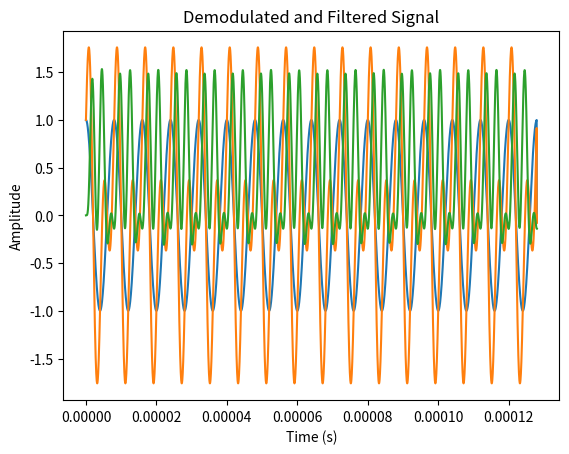

This chart was generated by the following Python code:
import numpy as np
import matplotlib.pyplot as plt

#define the carrier frequency and bit rate
fc = 2402e6 #bluetooth carrier frequency
bit_rate = 1e6 #bluetooth bit rate

#define the message to be transmitted
message = '1010101010101010'

#convert the message to binary
binary_message = ''
for char in message:
    binary_message += '{0:08b}'.format(ord(char))

#define the frequency deviation for each bit
delta_f = 1/8* bit_rate

#create the time base of the signal
time_step = 1/(1 * fc)
time = np.arange(0, len(binary_message) * 1/bit_rate, time_step)

#create the carrier signal
carrier = np.cos(2 * np.pi * fc * time)

#create the modulated signal
modulated_signal = np.zeros_like(carrier)
for i in range(len(binary_message)):
    if binary_message[i] == '0':
        modulated_signal[i*int(1/bit_rate/time_step):(i+1)*int(1/bit_rate/time_step)] = np.cos(2 * np.pi * (fc - delta_f) * time[i*int(1/bit_rate/time_step):(i+1)*int(1/bit_rate/time_step)])
    else:
        modulated_signal[i*int(1/bit_rate/time_step):(i+1)*int(1/bit_rate/time_step)] = np.cos(2 * np.pi * (fc + delta_f) * time[i*int(1/bit_rate/time_step):(i+1)*int(1/bit_rate/time_step)])

#plot the modulated signal
plt.plot(time, modulated_signal)
plt.xlabel('Time (s)')
plt.ylabel('Amplitude')
plt.title('Modulated Signal (without interference)')
plt.show()

#add interference
interference = np.sin(2 * np.pi * 2* delta_f * time)
modulated_signal_with_interference = modulated_signal + interference

#plot the signal with interference
plt.plot(time, modulated_signal_with_interference)
plt.xlabel('Time (s)')
plt.ylabel('Amplitude')
plt.title('Modulated Signal (with interference)')
plt.show()

# Perform coherent demodulation
demodulated_signal = np.zeros_like(modulated_signal_with_interference)

for i in range(len(binary_message)):
    if binary_message[i] == '0':
        demodulated_signal[i*int(1/bit_rate/time_step):(i+1)*int(1/bit_rate/time_step)] = modulated_signal_with_interference[i*int(1/bit_rate/time_step):(i+1)*int(1/bit_rate/time_step)] * np.cos(2 * np.pi * (fc - delta_f) * time[i*int(1/bit_rate/time_step):(i+1)*int(1/bit_rate/time_step)])
    else:
        demodulated_signal[i*int(1/bit_rate/time_step):(i+1)*int(1/bit_rate/time_step)] = modulated_signal_with_interference[i*int(1/bit_rate/time_step):(i+1)*int(1/bit_rate/time_step)] * np.cos(2 * np.pi * (fc + delta_f) * time[i*int(1/bit_rate/time_step):(i+1)*int(1/bit_rate/time_step)])

# Perform low-pass filtering
from scipy import signal

# Define the cutoff frequency for the low-pass filter
cutoff_freq = bit_rate / 2

# Create the low-pass filter
b, a = signal.butter(5, cutoff_freq, fs=1/time_step)

# Apply the low-pass filter to the demodulated signal
filtered_signal = signal.lfilter(b, a, demodulated_signal)

# Calculate the received message
received_message = ''
for i in range(len(binary_message)):
    if filtered_signal[i*int(1/bit_rate/time_step)] > 0:
        received_message += '1'
    else:
        received_message += '0'

# Calculate the error bit rate
error_count = sum(bit1 != bit2 for bit1, bit2 in zip(binary_message, received_message))
error_bit_rate = error_count / len(binary_message)

# Print the error bit rate
print('Error bit rate:', error_bit_rate)

# Plot the demodulated and filtered signal
plt.plot(time, filtered_signal)
plt.xlabel('Time (s)')
plt.ylabel('Amplitude')
plt.title('Demodulated and Filtered Signal')
plt.show()
